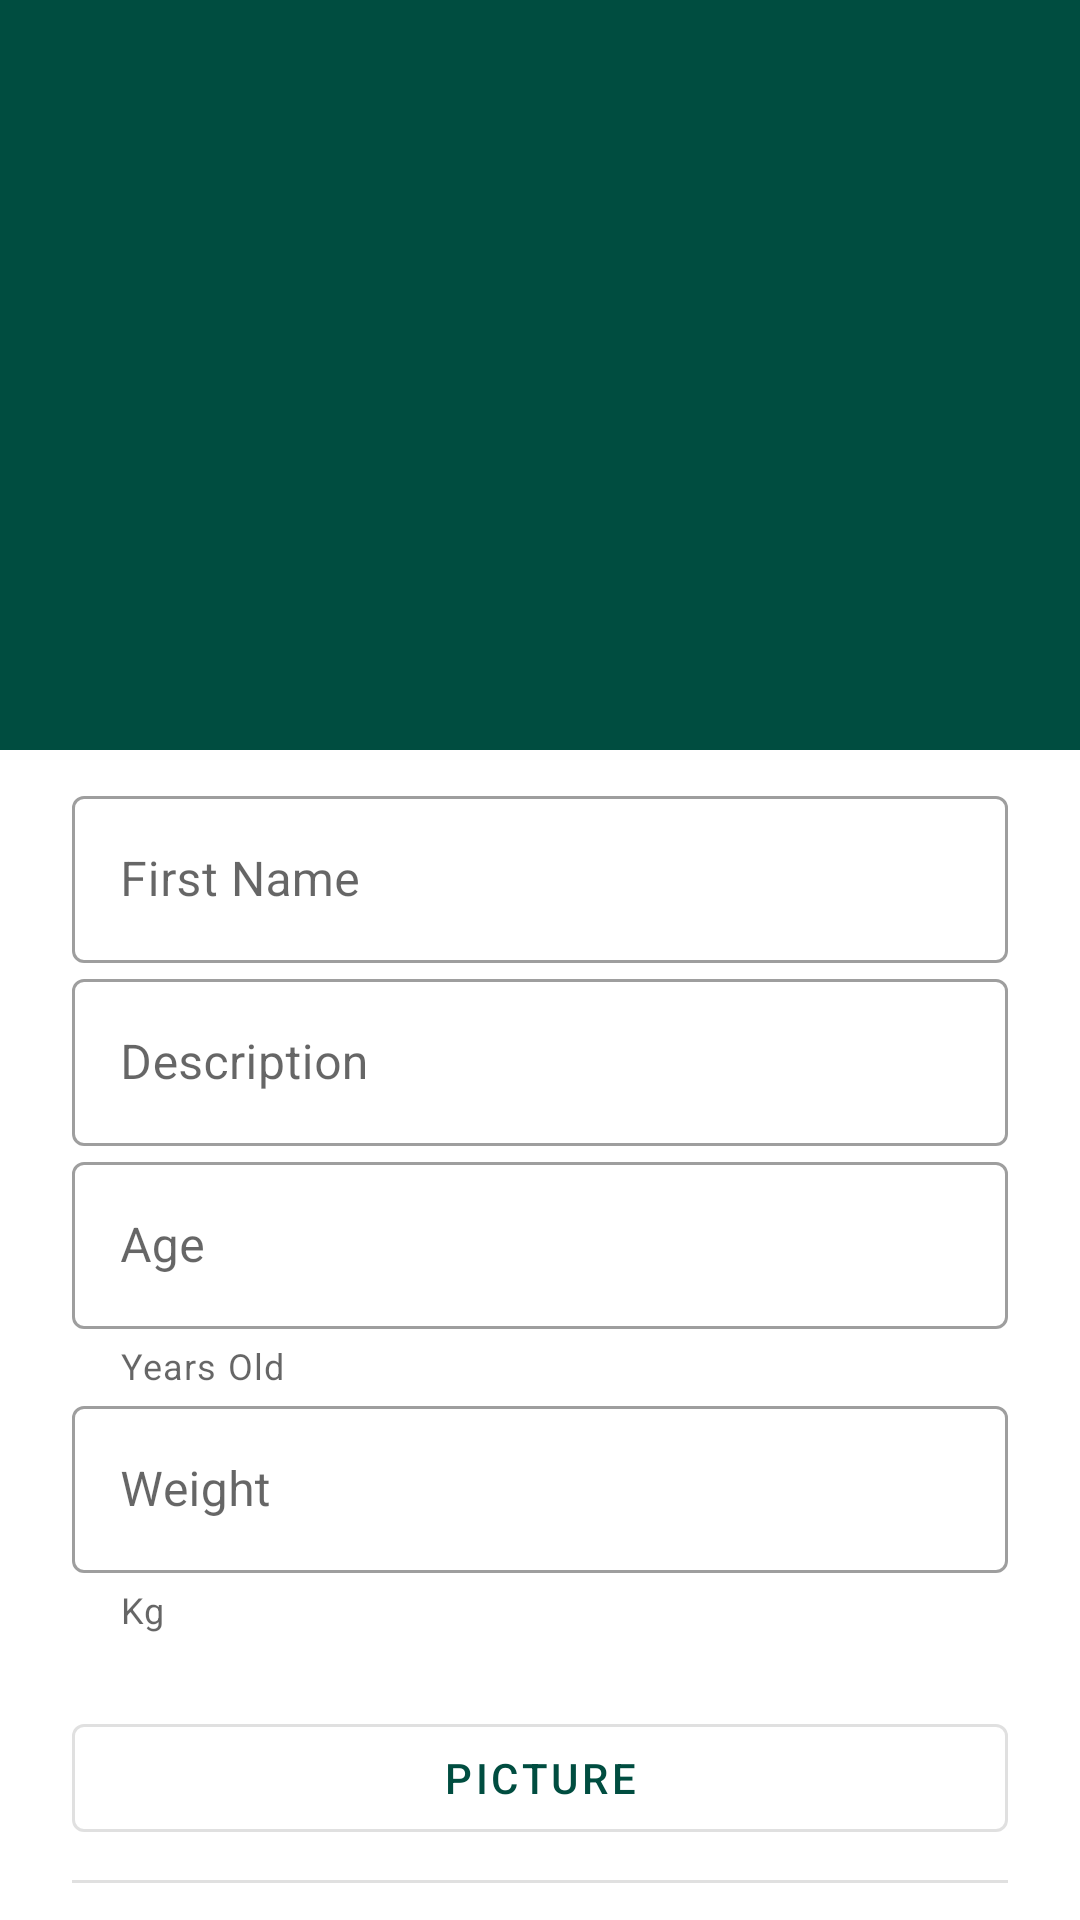

Produce the Android XML layout that renders to this screen, including the resource entries it uses.
<!-- AndroidManifest.xml: application theme Theme.YourPerfectPet -->
<!-- res/layout/activity_create_pet.xml -->
<?xml version="1.0" encoding="utf-8"?>
<androidx.coordinatorlayout.widget.CoordinatorLayout
    xmlns:tools="http://schemas.android.com/tools"
    xmlns:app="http://schemas.android.com/apk/res-auto"
    xmlns:android="http://schemas.android.com/apk/res/android"

    android:layout_width="match_parent"
    android:layout_height="match_parent">

    <androidx.core.widget.NestedScrollView
        android:layout_width="match_parent"
        android:layout_height="wrap_content"

        app:layout_behavior="com.google.android.material.appbar.AppBarLayout$ScrollingViewBehavior">

        <LinearLayout
            android:layout_width="match_parent"
            android:layout_height="wrap_content"
            android:orientation="vertical"

            android:paddingHorizontal="24dp"
            android:paddingVertical="10dp">

            <com.google.android.material.textfield.TextInputLayout
                style="@style/Widget.MaterialComponents.TextInputLayout.OutlinedBox"
                android:layout_width="match_parent"
                android:layout_height="wrap_content"
                android:hint="@string/text_name">

                <com.google.android.material.textfield.TextInputEditText
                    android:inputType="text"
                    android:id="@+id/pet_activity_input_pet_name"
                    android:layout_width="match_parent"
                    android:layout_height="wrap_content"/>

            </com.google.android.material.textfield.TextInputLayout>

            <com.google.android.material.textfield.TextInputLayout
                style="@style/Widget.MaterialComponents.TextInputLayout.OutlinedBox"
                android:layout_width="match_parent"
                android:layout_height="wrap_content"
                android:hint="@string/text_descrition">

                <com.google.android.material.textfield.TextInputEditText
                    android:inputType="text"
                    android:id="@+id/pet_activity_input_pet_description"
                    android:layout_width="match_parent"
                    android:layout_height="wrap_content"/>

            </com.google.android.material.textfield.TextInputLayout>

            <com.google.android.material.textfield.TextInputLayout
                style="@style/Widget.MaterialComponents.TextInputLayout.OutlinedBox"

                android:layout_width="match_parent"
                android:layout_height="wrap_content"
                android:hint="@string/text_age"
                app:helperText="@string/text_year">

                <com.google.android.material.textfield.TextInputEditText
                    android:inputType="number"
                    android:id="@+id/pet_activity_input_pet_age"
                    android:layout_width="match_parent"
                    android:layout_height="wrap_content"/>

            </com.google.android.material.textfield.TextInputLayout>

            <com.google.android.material.textfield.TextInputLayout
                style="@style/Widget.MaterialComponents.TextInputLayout.OutlinedBox"

                android:layout_width="match_parent"
                android:layout_height="wrap_content"
                android:hint="@string/text_weight"
                app:helperText="Kg">

                <com.google.android.material.textfield.TextInputEditText
                    android:inputType="numberDecimal"
                    android:id="@+id/pet_activity_input_pet_weight"
                    android:layout_width="match_parent"
                    android:layout_height="wrap_content"/>

            </com.google.android.material.textfield.TextInputLayout>

            <Space
                android:layout_width="match_parent"
                android:layout_height="24dp" />

            <com.google.android.material.button.MaterialButton
                style="@style/Widget.MaterialComponents.Button.OutlinedButton"

                android:id="@+id/pet_activity_btn_image"
                android:layout_width="match_parent"
                android:layout_height="wrap_content"
                android:text="@string/text_picture"/>

            <com.google.android.material.divider.MaterialDivider
                android:layout_width="match_parent"
                android:layout_height="wrap_content"
                android:layout_marginVertical="10dp"/>

            <com.google.android.material.textfield.TextInputLayout
                style="@style/Widget.MaterialComponents.TextInputLayout.OutlinedBox.ExposedDropdownMenu"
                android:layout_width="match_parent"
                android:layout_height="wrap_content"
                app:helperText="@string/msg_question_pet_type">

                <AutoCompleteTextView
                    android:inputType="none"
                    android:id="@+id/pet_activity_input_pet_type"
                    android:layout_width="match_parent"
                    android:layout_height="wrap_content"/>

            </com.google.android.material.textfield.TextInputLayout>

            <com.google.android.material.textfield.TextInputLayout
                style="@style/Widget.MaterialComponents.TextInputLayout.OutlinedBox"
                android:layout_width="match_parent"
                android:layout_height="wrap_content"
                app:helperText="@string/msg_question_pet_race">

                <com.google.android.material.textfield.TextInputEditText
                    android:inputType="none"
                    android:id="@+id/pet_activity_input_pet_race"
                    android:layout_width="match_parent"
                    android:layout_height="wrap_content"/>

            </com.google.android.material.textfield.TextInputLayout>

            <com.google.android.material.divider.MaterialDivider
                android:layout_width="match_parent"
                android:layout_height="wrap_content"
                android:layout_marginVertical="10dp"/>

            <CheckBox
                android:id="@+id/pet_activity_checkbox_health1"
                android:layout_width="wrap_content"
                android:layout_height="wrap_content"
                android:text="@string/msg_question_pet_vaccination"/>

            <Space
                android:layout_width="match_parent"
                android:layout_height="24dp"/>

            <com.google.android.material.button.MaterialButton
                android:id="@+id/pet_activity_btn_add"
                android:layout_width="match_parent"
                android:layout_height="wrap_content"
                android:text="@string/text_add"/>

        </LinearLayout>

    </androidx.core.widget.NestedScrollView>

    <com.google.android.material.appbar.AppBarLayout
        android:layout_width="match_parent"
        android:layout_height="wrap_content"

        app:liftOnScroll="true"
        app:elevation="0dp">

        <com.google.android.material.appbar.CollapsingToolbarLayout
            android:layout_width="match_parent"
            android:layout_height="wrap_content"
            android:fitsSystemWindows="true"

            app:expandedTitleTextAppearance="@style/TextAppearanceExpanded"
            app:expandedTitleGravity="center|bottom"
            app:layout_scrollFlags="scroll|exitUntilCollapsed"
            app:contentScrim="?colorSurface"
            app:scrimAnimationDuration="300">

            <ImageView
                android:id="@+id/pet_activity_img_main"
                android:layout_width="match_parent"
                android:layout_height="250dp"
                android:scaleType="centerCrop"
                android:src="@drawable/example_pet_1"
                android:contentDescription="@string/text_add_pet"

                app:layout_collapseMode="parallax"
                app:layout_collapseParallaxMultiplier="0.85"/>

            <com.google.android.material.appbar.MaterialToolbar
                android:id="@+id/pet_activity_toolbar"

                android:layout_width="wrap_content"
                android:layout_height="?actionBarSize"
                app:layout_collapseMode="pin"
                app:title="Pet Name"/>

        </com.google.android.material.appbar.CollapsingToolbarLayout>

        <com.google.android.material.progressindicator.LinearProgressIndicator
            android:id="@+id/pet_activity_progress_indicator"

            android:layout_width="match_parent"
            android:layout_height="wrap_content"
            android:indeterminate="true"
            android:visibility="gone"

            app:trackColor="?colorPrimaryVariant"
            app:indicatorColor="?colorPrimary"
            app:elevation="0dp"/>

    </com.google.android.material.appbar.AppBarLayout>

</androidx.coordinatorlayout.widget.CoordinatorLayout>
<!-- resources referenced by this layout -->
<resources>
  <string name="msg_question_pet_race">What is your pet\'s race?</string>
  <string name="msg_question_pet_type">Is your pet a dog or a cat?</string>
  <string name="msg_question_pet_vaccination">Is your pet fully vaccinated?</string>
  <string name="text_add">Add</string>
  <string name="text_add_pet">Add Pet</string>
  <string name="text_age">Age</string>
  <string name="text_descrition">Description</string>
  <string name="text_name">First Name</string>
  <string name="text_picture">Picture</string>
  <string name="text_weight">Weight</string>
  <string name="text_year">Years Old</string>
  <style name="TextAppearanceExpanded" parent="TextAppearance.MaterialComponents.Headline5">
          <item name="android:textColor">#00000000</item>
      </style>
  <style name="Theme.YourPerfectPet" parent="Theme.MaterialComponents.DayNight.NoActionBar">
          
          <item name="colorPrimary">@color/color_primary</item>
          <item name="colorPrimaryVariant">@color/color_light</item>
          <item name="colorOnPrimary">@color/white</item>
  
          
          <item name="colorSecondary">@color/color_primary</item>
          <item name="colorSecondaryVariant">@color/color_light</item>
          <item name="colorOnSecondary">@color/white</item>
  
          
          <item name="android:windowBackground">@color/white</item>
          <item name="colorSurface">@color/white_dark</item>
  
          
          <item name="android:statusBarColor">@color/white_dark</item>
          <item name="android:windowLightStatusBar">true</item>
  
          
          <item name="android:navigationBarColor">@color/white_dark</item>
          <item name="android:windowLightNavigationBar">true</item>
      </style>
  <color name="color_primary">#004D40</color>
  <color name="color_light">#5DA292</color>
  <color name="white">#FFFFFF</color>
  <color name="white_dark">#f7f7f7</color>
</resources>
